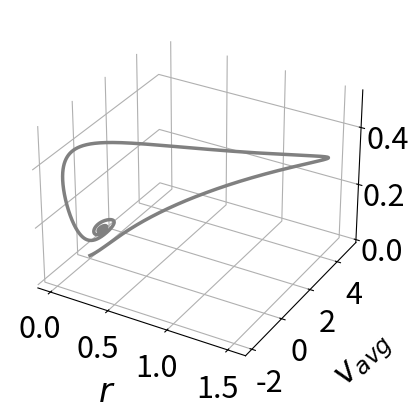

Source code (Python):
import matplotlib
import matplotlib.pyplot as plt
from mpl_toolkits import mplot3d
import numpy as np
import matplotlib.pyplot as plt
import math as math
import cmath as cmath
import numpy as np


SMALL_SIZE = 22
MEDIUM_SIZE = 24
BIGGER_SIZE = 24

plt.rc('font', size=SMALL_SIZE)          # controls default text sizes
plt.rc('axes', titlesize=SMALL_SIZE)     # fontsize of the axes title
plt.rc('axes', labelsize=24)             # fontsize of the x and y labels
plt.rc('xtick', labelsize=SMALL_SIZE)    # fontsize of the tick labels
plt.rc('ytick', labelsize=SMALL_SIZE)    # fontsize of the tick labels
plt.rc('legend', fontsize=SMALL_SIZE)    # legend fontsize
plt.rc('figure', titlesize=BIGGER_SIZE)  # fontsize of the figure title

fig = plt.figure()
ax = plt.axes(projection="3d")

ax.xaxis.set_pane_color((1.0, 1.0, 1.0, 0.0))
ax.yaxis.set_pane_color((1.0, 1.0, 1.0, 0.0))
ax.zaxis.set_pane_color((1.0, 1.0, 1.0, 0.0))

# Fixed parameters
dt = 10**(-3)
neurons = 10**4

vr, vth = -100, 1000
a = abs(vth/vr)
g, J = .5, -10
tau, tau_d = 1, 1
eta_mean = 1
delta = 0.3
max_time = 4000

def euler(dt=10**(-3)):
    v, r, s = [0.], [0.], [0.]
    #ax.scatter3D(r,v,s)
    vs = [v[0] + tau*math.log(a)*r[0]]
    for i in range(1, int(max_time/dt)) :
        r.append(r[i-1] + dt*(delta/(tau*math.pi) + 2*r[i-1]*v[i-1] - g*r[i-1] - 2*tau*math.log(a)*r[i-1]**2)/tau)
        v.append(v[i-1] + dt*(pow(v[i-1],2) + eta_mean - pow(math.pi*tau*r[i-1],2) - pow(math.log(a)*tau*r[i-1],2) + J*tau*s[i-1] + delta*math.log(a)/math.pi)/tau)
        s.append(s[i-1] + dt*(-s[i-1] + r[i-1])/tau_d)
    return np.array(v), np.array(r), np.array(s)


v_sol, r_sol, s_sol = euler()
ax.plot3D(r_sol, v_sol, s_sol, linewidth=2.5, color='gray')

ax.set_xlabel(r'$r$', labelpad=15)
ax.set_ylabel(r'$v_{avg}$', labelpad=20)
ax.set_zlabel(r'$s$', labelpad=15)

#plt.savefig('3D_focus.png', dpi=300)

plt.show()
